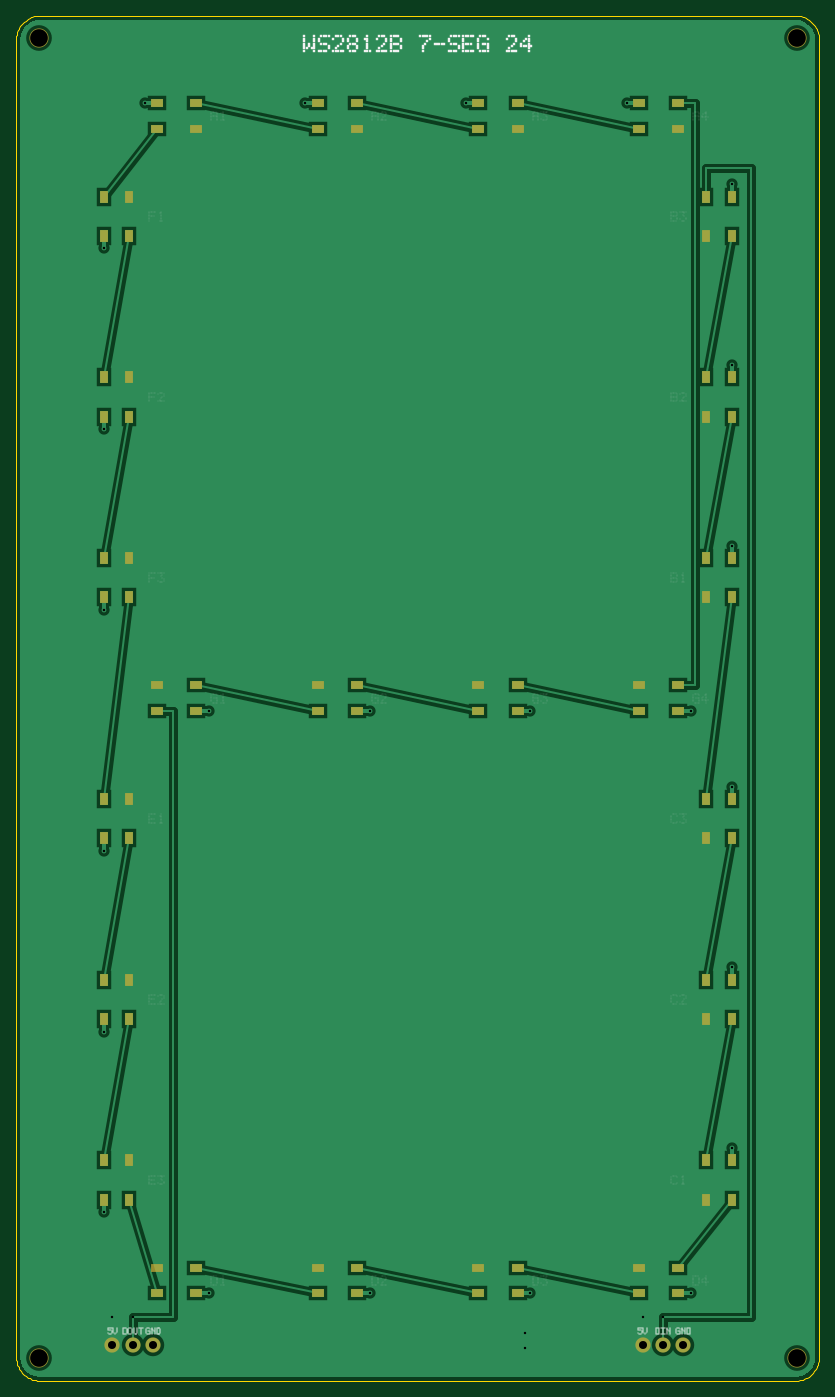
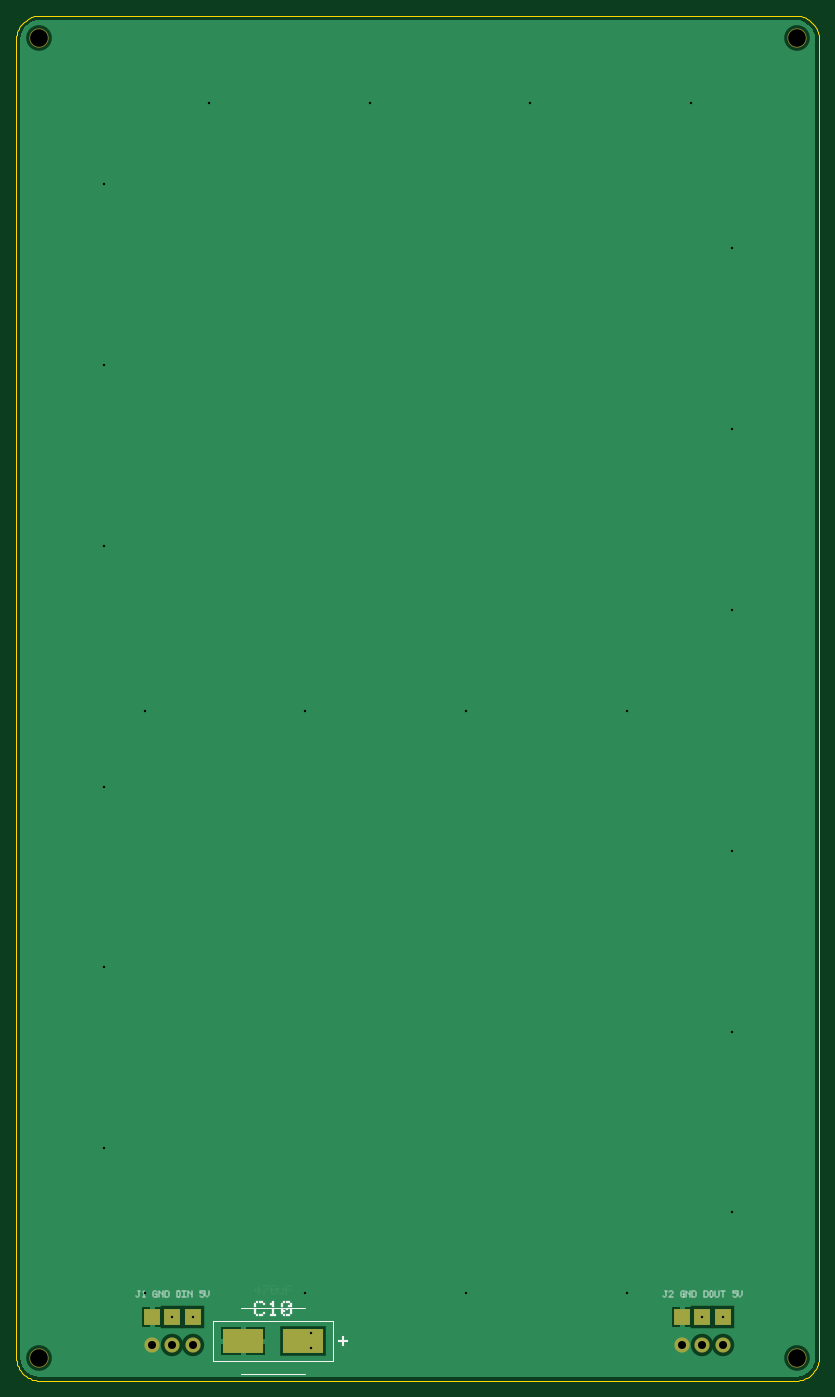
Circuit board: 10 layer files. Board 100.0 x 170.0 mm.
- bottom_copper: WS2812B-7SEG-2L-B_Cu.gbl (3968 bytes)
- bottom_mask: WS2812B-7SEG-2L-B_Mask.gbs (766 bytes)
- bottom_silk: WS2812B-7SEG-2L-B_Silkscreen.gbo (10806 bytes)
- outline: WS2812B-7SEG-2L-Edge_Cuts.gm1 (2560 bytes)
- top_copper: WS2812B-7SEG-2L-F_Cu.gtl (13582 bytes)
- top_mask: WS2812B-7SEG-2L-F_Mask.gts (2834 bytes)
- paste: WS2812B-7SEG-2L-F_Paste.gtp (2564 bytes)
- top_silk: WS2812B-7SEG-2L-F_Silkscreen.gto (28116 bytes)
- drill: WS2812B-7SEG-2L-NPTH.drl (176 bytes)
- drill: WS2812B-7SEG-2L-PTH.drl (667 bytes)

=== bottom_copper: WS2812B-7SEG-2L-B_Cu.gbl ===
G04 WS2812B-7SEG-2L-B_Cu.gbl -- WS2812B-7SEG-2L 100x170 2-layer*
%TF.GenerationSoftware,DeepSeek Harness,AI-GEN,1.0*%
%TF.CreationDate,2026-10-18T19:00:00-04:00*%
%TF.FileFunction,Copper,L2,Bot*%
%TF.FilePolarity,Positive*%
%FSLAX46Y46*%
%MOMM*%
%LPD*%
G01*
%ADD10C,0.0100*%
%ADD11C,2.8000*%
%ADD12R,5.8000X3.8000*%
%ADD13R,5.6000X3.6000*%
%ADD14R,2.8000X2.8000*%
%ADD15R,2.6000X2.6000*%
%ADD16C,3.2000*%
%ADD17C,1.8000*%
%ADD18C,0.6000*%
%ADD19R,5.0000X3.0000*%
%ADD20R,2.0000X2.0000*%
D10*
G36*
X3000000Y500000D02*
X97000000Y500000D01*
X97000000Y500000D01*
X97163508Y505353D01*
X97326315Y521388D01*
X97487726Y548037D01*
X97647048Y585185D01*
X97803599Y632675D01*
X97956709Y690301D01*
X98105722Y757818D01*
X98250000Y834936D01*
X98388926Y921326D01*
X98521904Y1016617D01*
X98648365Y1120400D01*
X98767767Y1232233D01*
X98879600Y1351635D01*
X98983383Y1478096D01*
X99078674Y1611074D01*
X99165064Y1750000D01*
X99242182Y1894278D01*
X99309699Y2043291D01*
X99367325Y2196401D01*
X99414815Y2352952D01*
X99451963Y2512274D01*
X99478612Y2673685D01*
X99494647Y2836492D01*
X99500000Y3000000D01*
X99500000Y167000000D01*
X99500000Y167000000D01*
X99494647Y167163508D01*
X99478612Y167326315D01*
X99451963Y167487726D01*
X99414815Y167647048D01*
X99367325Y167803599D01*
X99309699Y167956709D01*
X99242182Y168105722D01*
X99165064Y168250000D01*
X99078674Y168388926D01*
X98983383Y168521904D01*
X98879600Y168648365D01*
X98767767Y168767767D01*
X98648365Y168879600D01*
X98521904Y168983383D01*
X98388926Y169078674D01*
X98250000Y169165064D01*
X98105722Y169242182D01*
X97956709Y169309699D01*
X97803599Y169367325D01*
X97647048Y169414815D01*
X97487726Y169451963D01*
X97326315Y169478612D01*
X97163508Y169494647D01*
X97000000Y169500000D01*
X3000000Y169500000D01*
X3000000Y169500000D01*
X2836492Y169494647D01*
X2673685Y169478612D01*
X2512274Y169451963D01*
X2352952Y169414815D01*
X2196401Y169367325D01*
X2043291Y169309699D01*
X1894278Y169242182D01*
X1750000Y169165064D01*
X1611074Y169078674D01*
X1478096Y168983383D01*
X1351635Y168879600D01*
X1232233Y168767767D01*
X1120400Y168648365D01*
X1016617Y168521904D01*
X921326Y168388926D01*
X834936Y168250000D01*
X757818Y168105722D01*
X690301Y167956709D01*
X632675Y167803599D01*
X585185Y167647048D01*
X548037Y167487726D01*
X521388Y167326315D01*
X505353Y167163508D01*
X500000Y167000000D01*
X500000Y3000000D01*
X500000Y3000000D01*
X505353Y2836492D01*
X521388Y2673685D01*
X548037Y2512274D01*
X585185Y2352952D01*
X632675Y2196401D01*
X690301Y2043291D01*
X757818Y1894278D01*
X834936Y1750000D01*
X921326Y1611074D01*
X1016617Y1478096D01*
X1120400Y1351635D01*
X1232233Y1232233D01*
X1351635Y1120400D01*
X1478096Y1016617D01*
X1611074Y921326D01*
X1750000Y834936D01*
X1894278Y757818D01*
X2043291Y690301D01*
X2196401Y632675D01*
X2352952Y585185D01*
X2512274Y548037D01*
X2673685Y521388D01*
X2836492Y505353D01*
X3000000Y500000D01*
X3000000Y500000D01*
X3000000Y500000D01*
G37*
%LPC*%
D11*
X78000000Y4500000D03*
X80540000Y4500000D03*
X12000000Y4500000D03*
X14540000Y4500000D03*
D12*
X64300000Y5000000D03*
D13*
X71700000Y5000000D03*
D14*
X78000000Y8000000D03*
X80540000Y8000000D03*
D15*
X83080000Y8000000D03*
D14*
X12000000Y8000000D03*
X14540000Y8000000D03*
D15*
X17080000Y8000000D03*
D16*
X2800000Y2800000D03*
X97200000Y2800000D03*
X2800000Y167200000D03*
X97200000Y167200000D03*
%LPD*%
D17*
X78000000Y4500000D03*
X80540000Y4500000D03*
X83080000Y4500000D03*
X12000000Y4500000D03*
X14540000Y4500000D03*
X17080000Y4500000D03*
D18*
X68650000Y5000000D02*
X69200000Y5000000D01*
X74200000Y5000000D02*
X74750000Y5000000D01*
X71700000Y2950000D02*
X71700000Y3500000D01*
X71700000Y6500000D02*
X71700000Y7050000D01*
D19*
X64300000Y5000000D03*
X71700000Y5000000D03*
D20*
X78000000Y8000000D03*
X80540000Y8000000D03*
X83080000Y8000000D03*
D18*
X83080000Y6450000D02*
X83080000Y7000000D01*
X83080000Y9000000D02*
X83080000Y9550000D01*
D20*
X12000000Y8000000D03*
X14540000Y8000000D03*
X17080000Y8000000D03*
D18*
X17080000Y6450000D02*
X17080000Y7000000D01*
X17080000Y9000000D02*
X17080000Y9550000D01*
M02*

=== bottom_mask: WS2812B-7SEG-2L-B_Mask.gbs ===
G04 WS2812B-7SEG-2L-B_Mask.gbs -- WS2812B-7SEG-2L 100x170 2-layer*
%TF.GenerationSoftware,DeepSeek Harness,AI-GEN,1.0*%
%TF.CreationDate,2026-10-18T19:00:00-04:00*%
%TF.FileFunction,Soldermask,Bot*%
%TF.FilePolarity,Positive*%
%FSLAX46Y46*%
%MOMM*%
%LPD*%
G01*
%ADD10C,1.9000*%
%ADD11R,5.1000X3.1000*%
%ADD12R,2.1000X2.1000*%
%ADD13C,2.4000*%
D10*
X78000000Y4500000D03*
X80540000Y4500000D03*
X83080000Y4500000D03*
X12000000Y4500000D03*
X14540000Y4500000D03*
X17080000Y4500000D03*
D11*
X64300000Y5000000D03*
X71700000Y5000000D03*
D12*
X78000000Y8000000D03*
X80540000Y8000000D03*
X83080000Y8000000D03*
X12000000Y8000000D03*
X14540000Y8000000D03*
X17080000Y8000000D03*
D13*
X2800000Y2800000D03*
X97200000Y2800000D03*
X2800000Y167200000D03*
X97200000Y167200000D03*
M02*

=== bottom_silk: WS2812B-7SEG-2L-B_Silkscreen.gbo (10806 bytes, source omitted) ===
=== outline: WS2812B-7SEG-2L-Edge_Cuts.gm1 ===
G04 WS2812B-7SEG-2L-Edge_Cuts.gm1 -- WS2812B-7SEG-2L 100x170 2-layer*
%TF.GenerationSoftware,DeepSeek Harness,AI-GEN,1.0*%
%TF.CreationDate,2026-10-18T19:00:00-04:00*%
%TF.FileFunction,Profile,NP*%
%TF.FilePolarity,Positive*%
%FSLAX46Y46*%
%MOMM*%
%LPD*%
G01*
%ADD10C,0.1000*%
D10*
X3000000Y0D02*
X97000000Y0D01*
X97000000Y0D01*
X97196209Y6423D01*
X97391579Y25665D01*
X97585271Y57644D01*
X97776457Y102223D01*
X97964318Y159210D01*
X98148050Y228361D01*
X98326866Y309382D01*
X98500000Y401924D01*
X98666711Y505591D01*
X98826284Y619940D01*
X98978037Y744481D01*
X99121320Y878680D01*
X99255519Y1021963D01*
X99380060Y1173716D01*
X99494409Y1333289D01*
X99598076Y1500000D01*
X99690618Y1673134D01*
X99771639Y1851950D01*
X99840790Y2035682D01*
X99897777Y2223543D01*
X99942356Y2414729D01*
X99974335Y2608421D01*
X99993577Y2803791D01*
X100000000Y3000000D01*
X100000000Y167000000D01*
X100000000Y167000000D01*
X99993577Y167196209D01*
X99974335Y167391579D01*
X99942356Y167585271D01*
X99897777Y167776457D01*
X99840790Y167964318D01*
X99771639Y168148050D01*
X99690618Y168326866D01*
X99598076Y168500000D01*
X99494409Y168666711D01*
X99380060Y168826284D01*
X99255519Y168978037D01*
X99121320Y169121320D01*
X98978037Y169255519D01*
X98826284Y169380060D01*
X98666711Y169494409D01*
X98500000Y169598076D01*
X98326866Y169690618D01*
X98148050Y169771639D01*
X97964318Y169840790D01*
X97776457Y169897777D01*
X97585271Y169942356D01*
X97391579Y169974335D01*
X97196209Y169993577D01*
X97000000Y170000000D01*
X3000000Y170000000D01*
X3000000Y170000000D01*
X2803791Y169993577D01*
X2608421Y169974335D01*
X2414729Y169942356D01*
X2223543Y169897777D01*
X2035682Y169840790D01*
X1851950Y169771639D01*
X1673134Y169690618D01*
X1500000Y169598076D01*
X1333289Y169494409D01*
X1173716Y169380060D01*
X1021963Y169255519D01*
X878680Y169121320D01*
X744481Y168978037D01*
X619940Y168826284D01*
X505591Y168666711D01*
X401924Y168500000D01*
X309382Y168326866D01*
X228361Y168148050D01*
X159210Y167964318D01*
X102223Y167776457D01*
X57644Y167585271D01*
X25665Y167391579D01*
X6423Y167196209D01*
X0Y167000000D01*
X0Y3000000D01*
X0Y3000000D01*
X6423Y2803791D01*
X25665Y2608421D01*
X57644Y2414729D01*
X102223Y2223543D01*
X159210Y2035682D01*
X228361Y1851950D01*
X309382Y1673134D01*
X401924Y1500000D01*
X505591Y1333289D01*
X619940Y1173716D01*
X744481Y1021963D01*
X878680Y878680D01*
X1021963Y744481D01*
X1173716Y619940D01*
X1333289Y505591D01*
X1500000Y401924D01*
X1673134Y309382D01*
X1851950Y228361D01*
X2035682Y159210D01*
X2223543Y102223D01*
X2414729Y57644D01*
X2608421Y25665D01*
X2803791Y6423D01*
X3000000Y0D01*
X3000000Y0D01*
M02*

=== top_copper: WS2812B-7SEG-2L-F_Cu.gtl (13582 bytes, source omitted) ===
=== top_mask: WS2812B-7SEG-2L-F_Mask.gts ===
G04 WS2812B-7SEG-2L-F_Mask.gts -- WS2812B-7SEG-2L 100x170 2-layer*
%TF.GenerationSoftware,DeepSeek Harness,AI-GEN,1.0*%
%TF.CreationDate,2026-10-18T19:00:00-04:00*%
%TF.FileFunction,Soldermask,Top*%
%TF.FilePolarity,Positive*%
%FSLAX46Y46*%
%MOMM*%
%LPD*%
G01*
%ADD10R,1.6000X1.1000*%
%ADD11R,1.1000X1.6000*%
%ADD12C,1.9000*%
%ADD13C,2.4000*%
D10*
X22450000Y155900000D03*
X22450000Y159100000D03*
X17550000Y159100000D03*
X17550000Y155900000D03*
X42450000Y155900000D03*
X42450000Y159100000D03*
X37550000Y159100000D03*
X37550000Y155900000D03*
X62450000Y155900000D03*
X62450000Y159100000D03*
X57550000Y159100000D03*
X57550000Y155900000D03*
X82450000Y155900000D03*
X82450000Y159100000D03*
X77550000Y159100000D03*
X77550000Y155900000D03*
X17550000Y86600000D03*
X17550000Y83400000D03*
X22450000Y83400000D03*
X22450000Y86600000D03*
X37550000Y86600000D03*
X37550000Y83400000D03*
X42450000Y83400000D03*
X42450000Y86600000D03*
X57550000Y86600000D03*
X57550000Y83400000D03*
X62450000Y83400000D03*
X62450000Y86600000D03*
X77550000Y86600000D03*
X77550000Y83400000D03*
X82450000Y83400000D03*
X82450000Y86600000D03*
X17550000Y14100000D03*
X17550000Y10900000D03*
X22450000Y10900000D03*
X22450000Y14100000D03*
X37550000Y14100000D03*
X37550000Y10900000D03*
X42450000Y10900000D03*
X42450000Y14100000D03*
X57550000Y14100000D03*
X57550000Y10900000D03*
X62450000Y10900000D03*
X62450000Y14100000D03*
X77550000Y14100000D03*
X77550000Y10900000D03*
X82450000Y10900000D03*
X82450000Y14100000D03*
D11*
X14100000Y147450000D03*
X10900000Y147450000D03*
X10900000Y142550000D03*
X14100000Y142550000D03*
X14100000Y124950000D03*
X10900000Y124950000D03*
X10900000Y120050000D03*
X14100000Y120050000D03*
X14100000Y102450000D03*
X10900000Y102450000D03*
X10900000Y97550000D03*
X14100000Y97550000D03*
X85900000Y97550000D03*
X89100000Y97550000D03*
X89100000Y102450000D03*
X85900000Y102450000D03*
X85900000Y120050000D03*
X89100000Y120050000D03*
X89100000Y124950000D03*
X85900000Y124950000D03*
X85900000Y142550000D03*
X89100000Y142550000D03*
X89100000Y147450000D03*
X85900000Y147450000D03*
X14100000Y72450000D03*
X10900000Y72450000D03*
X10900000Y67550000D03*
X14100000Y67550000D03*
X14100000Y49950000D03*
X10900000Y49950000D03*
X10900000Y45050000D03*
X14100000Y45050000D03*
X14100000Y27450000D03*
X10900000Y27450000D03*
X10900000Y22550000D03*
X14100000Y22550000D03*
X85900000Y22550000D03*
X89100000Y22550000D03*
X89100000Y27450000D03*
X85900000Y27450000D03*
X85900000Y45050000D03*
X89100000Y45050000D03*
X89100000Y49950000D03*
X85900000Y49950000D03*
X85900000Y67550000D03*
X89100000Y67550000D03*
X89100000Y72450000D03*
X85900000Y72450000D03*
D12*
X78000000Y4500000D03*
X80540000Y4500000D03*
X83080000Y4500000D03*
X12000000Y4500000D03*
X14540000Y4500000D03*
X17080000Y4500000D03*
D13*
X2800000Y2800000D03*
X97200000Y2800000D03*
X2800000Y167200000D03*
X97200000Y167200000D03*
M02*

=== paste: WS2812B-7SEG-2L-F_Paste.gtp ===
G04 WS2812B-7SEG-2L-F_Paste.gtp -- WS2812B-7SEG-2L 100x170 2-layer*
%TF.GenerationSoftware,DeepSeek Harness,AI-GEN,1.0*%
%TF.CreationDate,2026-10-18T19:00:00-04:00*%
%TF.FileFunction,Paste,Top*%
%TF.FilePolarity,Positive*%
%FSLAX46Y46*%
%MOMM*%
%LPD*%
G01*
%ADD10R,1.5000X1.0000*%
%ADD11R,1.0000X1.5000*%
D10*
X22450000Y155900000D03*
X22450000Y159100000D03*
X17550000Y159100000D03*
X17550000Y155900000D03*
X42450000Y155900000D03*
X42450000Y159100000D03*
X37550000Y159100000D03*
X37550000Y155900000D03*
X62450000Y155900000D03*
X62450000Y159100000D03*
X57550000Y159100000D03*
X57550000Y155900000D03*
X82450000Y155900000D03*
X82450000Y159100000D03*
X77550000Y159100000D03*
X77550000Y155900000D03*
X17550000Y86600000D03*
X17550000Y83400000D03*
X22450000Y83400000D03*
X22450000Y86600000D03*
X37550000Y86600000D03*
X37550000Y83400000D03*
X42450000Y83400000D03*
X42450000Y86600000D03*
X57550000Y86600000D03*
X57550000Y83400000D03*
X62450000Y83400000D03*
X62450000Y86600000D03*
X77550000Y86600000D03*
X77550000Y83400000D03*
X82450000Y83400000D03*
X82450000Y86600000D03*
X17550000Y14100000D03*
X17550000Y10900000D03*
X22450000Y10900000D03*
X22450000Y14100000D03*
X37550000Y14100000D03*
X37550000Y10900000D03*
X42450000Y10900000D03*
X42450000Y14100000D03*
X57550000Y14100000D03*
X57550000Y10900000D03*
X62450000Y10900000D03*
X62450000Y14100000D03*
X77550000Y14100000D03*
X77550000Y10900000D03*
X82450000Y10900000D03*
X82450000Y14100000D03*
D11*
X14100000Y147450000D03*
X10900000Y147450000D03*
X10900000Y142550000D03*
X14100000Y142550000D03*
X14100000Y124950000D03*
X10900000Y124950000D03*
X10900000Y120050000D03*
X14100000Y120050000D03*
X14100000Y102450000D03*
X10900000Y102450000D03*
X10900000Y97550000D03*
X14100000Y97550000D03*
X85900000Y97550000D03*
X89100000Y97550000D03*
X89100000Y102450000D03*
X85900000Y102450000D03*
X85900000Y120050000D03*
X89100000Y120050000D03*
X89100000Y124950000D03*
X85900000Y124950000D03*
X85900000Y142550000D03*
X89100000Y142550000D03*
X89100000Y147450000D03*
X85900000Y147450000D03*
X14100000Y72450000D03*
X10900000Y72450000D03*
X10900000Y67550000D03*
X14100000Y67550000D03*
X14100000Y49950000D03*
X10900000Y49950000D03*
X10900000Y45050000D03*
X14100000Y45050000D03*
X14100000Y27450000D03*
X10900000Y27450000D03*
X10900000Y22550000D03*
X14100000Y22550000D03*
X85900000Y22550000D03*
X89100000Y22550000D03*
X89100000Y27450000D03*
X85900000Y27450000D03*
X85900000Y45050000D03*
X89100000Y45050000D03*
X89100000Y49950000D03*
X85900000Y49950000D03*
X85900000Y67550000D03*
X89100000Y67550000D03*
X89100000Y72450000D03*
X85900000Y72450000D03*
M02*

=== top_silk: WS2812B-7SEG-2L-F_Silkscreen.gto (28116 bytes, source omitted) ===
=== drill: WS2812B-7SEG-2L-NPTH.drl ===
M48
;DRILL file -- WS2812B-7SEG-2L
;FORMAT={-:-/ absolute / metric / decimal}
FMAT,2
METRIC
T1C2.200
%
G90
G05
T1
X2.800Y2.800
X97.200Y2.800
X2.800Y167.200
X97.200Y167.200
M30

=== drill: WS2812B-7SEG-2L-PTH.drl ===
M48
;DRILL file -- WS2812B-7SEG-2L
;FORMAT={-:-/ absolute / metric / decimal}
FMAT,2
METRIC
T1C0.300
T2C1.000
%
G90
G05
T1
X16.000Y159.100
X36.000Y159.100
X56.000Y159.100
X76.000Y159.100
X24.000Y83.400
X44.000Y83.400
X64.000Y83.400
X84.000Y83.400
X24.000Y10.900
X44.000Y10.900
X64.000Y10.900
X84.000Y10.900
X10.900Y141.000
X10.900Y118.500
X10.900Y96.000
X89.100Y104.000
X89.100Y126.500
X89.100Y149.000
X10.900Y66.000
X10.900Y43.500
X10.900Y21.000
X89.100Y29.000
X89.100Y51.500
X89.100Y74.000
X63.300Y4.100
X63.300Y5.900
X78.000Y8.000
X80.540Y8.000
X12.000Y8.000
X14.540Y8.000
T2
X78.000Y4.500
X80.540Y4.500
X83.080Y4.500
X12.000Y4.500
X14.540Y4.500
X17.080Y4.500
M30
